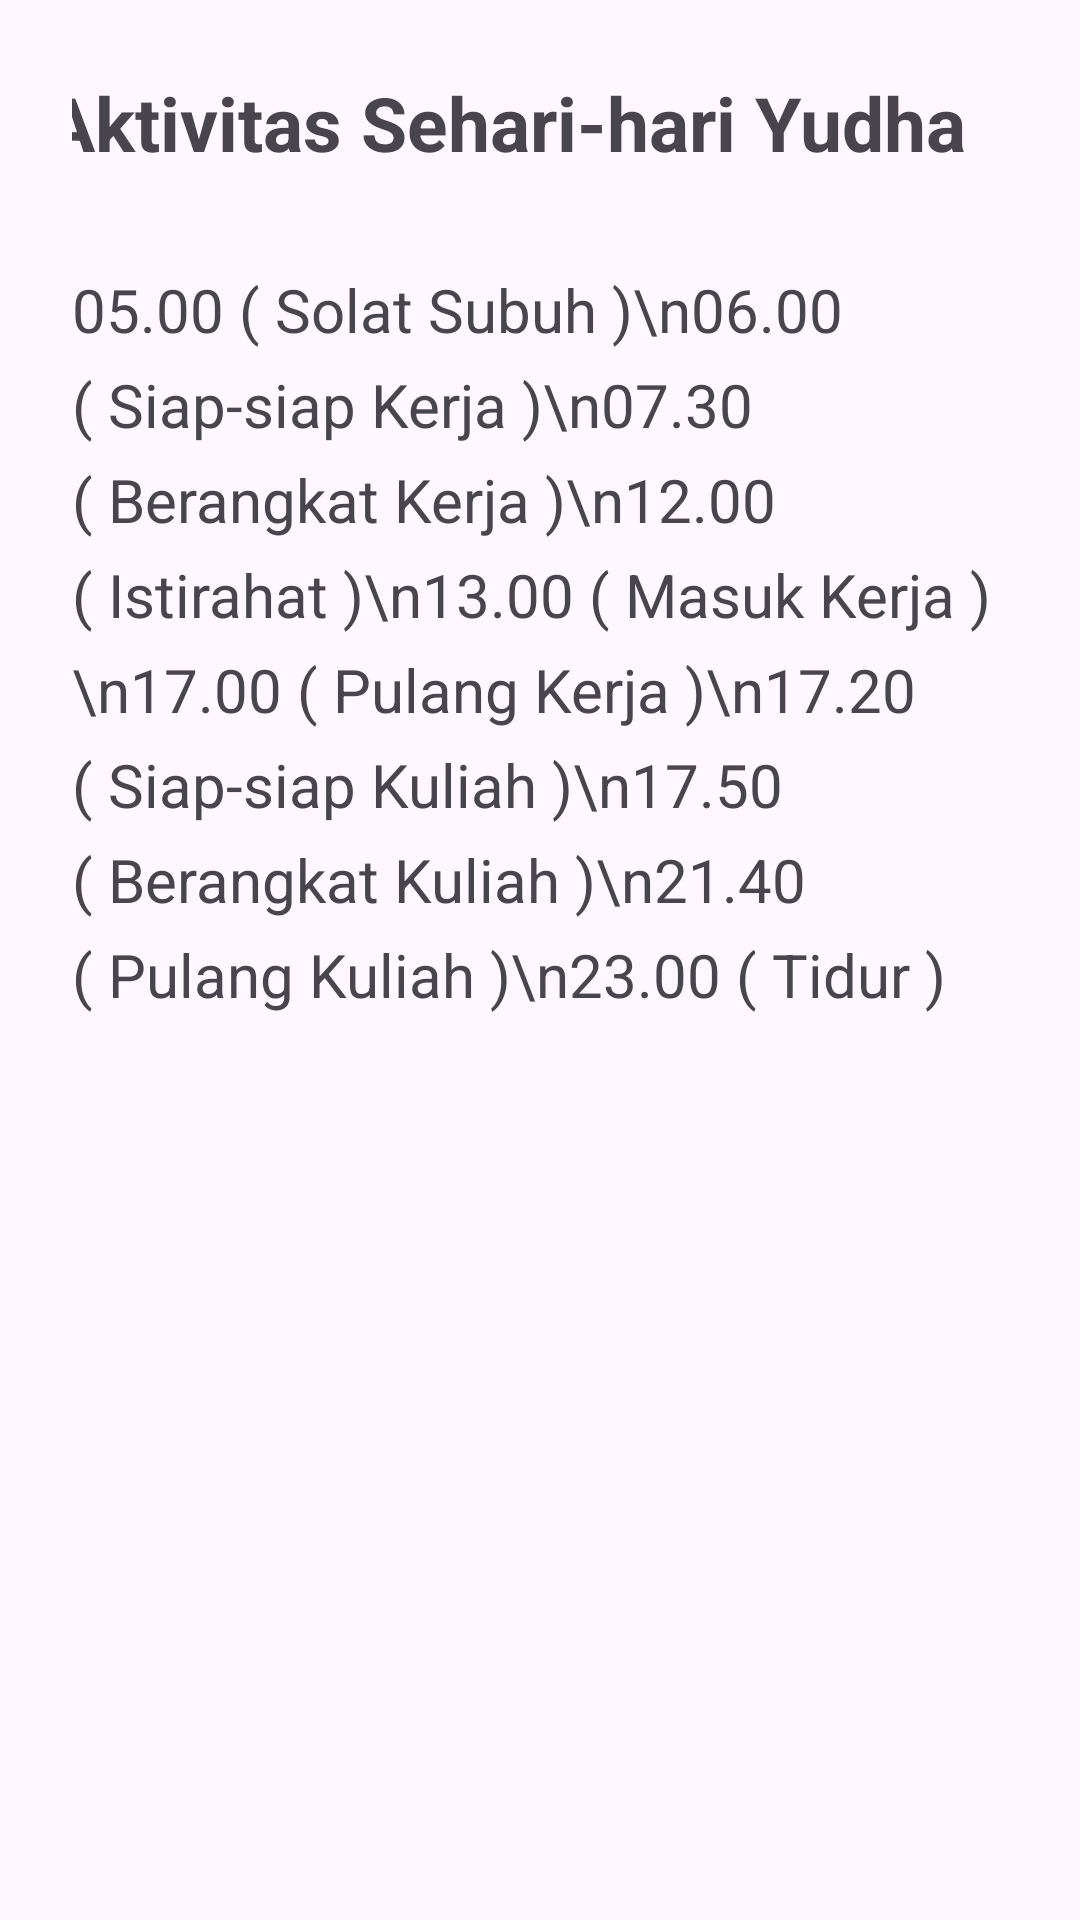

Layout XML and referenced resources for this Android screen:
<!-- AndroidManifest.xml: application theme Theme.Kelompok_10 -->
<!-- res/layout/fragment_aktivitas_yudha.xml -->
<ScrollView xmlns:android="http://schemas.android.com/apk/res/android"
    android:layout_width="match_parent"
    android:layout_height="match_parent"
    android:padding="24dp">

    <LinearLayout
        android:orientation="vertical"
        android:layout_width="match_parent"
        android:layout_height="wrap_content"
        android:gravity="center_horizontal">

        <TextView
            android:layout_width="330dp"
            android:layout_height="wrap_content"
            android:layout_marginBottom="32dp"
            android:text="Aktivitas Sehari-hari Yudha"
            android:textSize="25sp"
            android:textStyle="bold" />

        <TextView
            android:text="05.00 ( Solat Subuh )\n06.00 ( Siap-siap Kerja )\n07.30 ( Berangkat Kerja )\n12.00 ( Istirahat )\n13.00 ( Masuk Kerja )\n17.00 ( Pulang Kerja )\n17.20 ( Siap-siap Kuliah )\n17.50 ( Berangkat Kuliah )\n21.40 ( Pulang Kuliah )\n23.00 ( Tidur )"
            android:textSize="20sp"
            android:layout_width="wrap_content"
            android:layout_height="wrap_content"
            android:lineSpacingExtra="8dp" />

    </LinearLayout>
</ScrollView>
<!-- resources referenced by this layout -->
<resources>
  <style name="Theme.Kelompok_10" parent="Base.Theme.Kelompok_10" />
  <style name="Base.Theme.Kelompok_10" parent="Theme.Material3.DayNight.NoActionBar">
          
          
      </style>
</resources>
